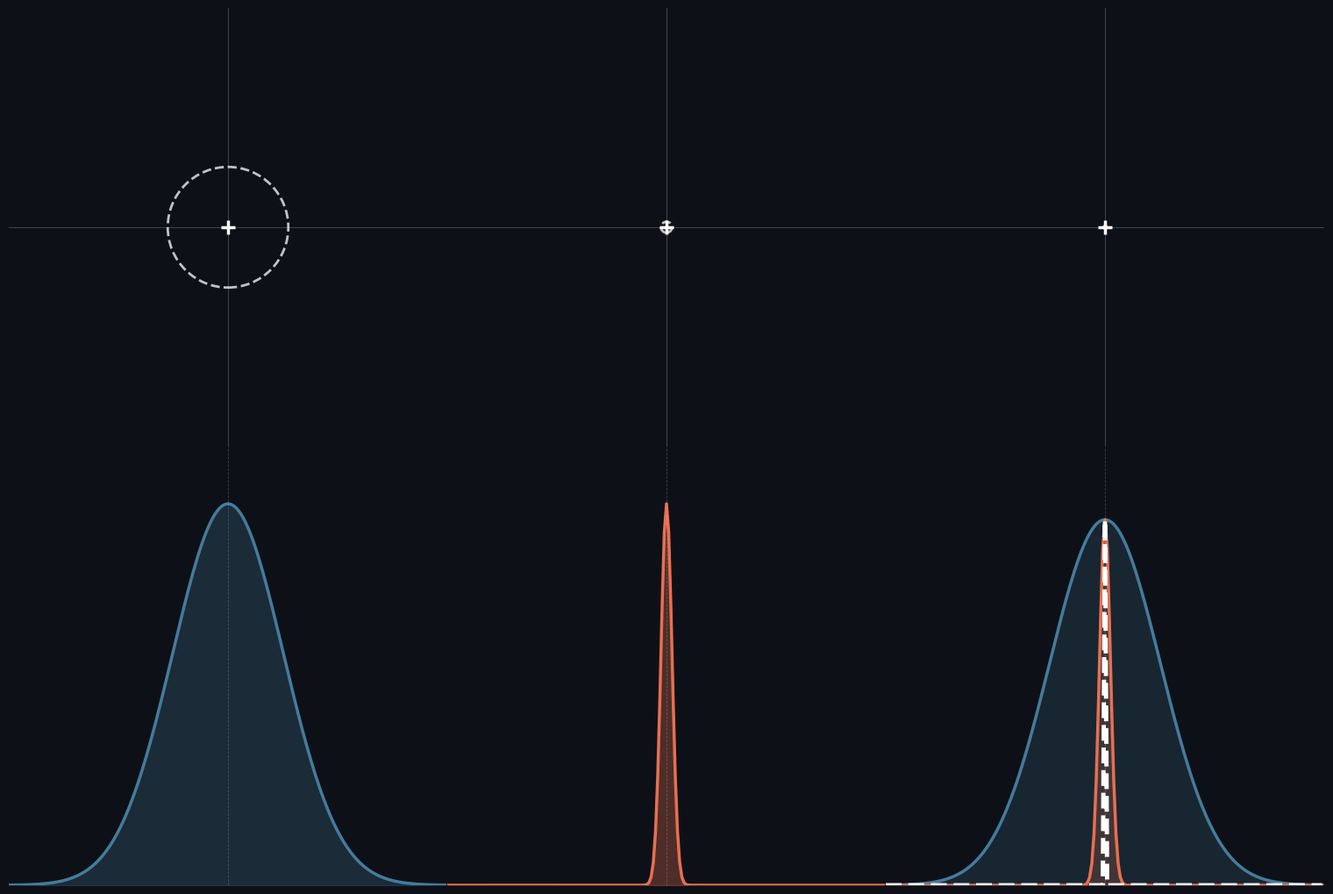

Here is the Python script that generated this plot: (Note: this script raises an exception after producing the figure.)
#!/usr/bin/env python3
"""
Chart 13: Temperature Sensitivity — Clean Publication Figure
=============================================================
3-column × 2-row. Dark theme. Zero annotations.
Row 1: heatmaps (T=10 | T=0.1 | argmax)
Row 2: 1D cross-sections (same T progression, overlay in panel 3)
"""

import numpy as np
import matplotlib
matplotlib.use("Agg")
import matplotlib.pyplot as plt
from matplotlib.colors import LinearSegmentedColormap
from matplotlib.patches import Circle
from matplotlib.gridspec import GridSpec

OUTPUT_DIR = "/Users/onis2/Project/Singdent/ceph-auto/ceph-project/reports/figures"
SIZE = 200
cx, cy = SIZE // 2, SIZE // 2  # 100, 100


def softmax_T(logits, T):
    scaled = logits / T
    exp = np.exp(scaled - np.max(scaled))
    return exp / exp.sum()


def gaussian_2d(size, cx, cy, sigma):
    x = np.arange(size)
    y = np.arange(size)
    X, Y = np.meshgrid(x, y)
    return np.exp(-0.5 * ((X - cx) ** 2 + (Y - cy) ** 2) / sigma ** 2)


def build_heatmap(T, cx=100, cy=100, sigma=8):
    raw = gaussian_2d(SIZE, cx, cy, sigma)
    flat = raw.flatten()
    probs = softmax_T(np.log(flat + 1e-10), T)
    return probs.reshape(SIZE, SIZE)


def argmax_map():
    arr = np.zeros((SIZE, SIZE))
    arr[cy, cx] = 1.0
    return arr


# Colormaps — cool blue for diffuse (T=10), warm coral for sharp (T=0.1)
CMAP_DIFFUSE = LinearSegmentedColormap.from_list("diffuse",
    ["#0D1117", "#1D3557", "#457B9D", "#A8DADC", "white"])
CMAP_SHARP  = LinearSegmentedColormap.from_list("sharp",
    ["#0D1117", "#6B1D1D", "#E76F51", "#FF6B35", "white"])
CMAP_ARGMAX = LinearSegmentedColormap.from_list("argmax",
    ["#0D1117", "#DC3545", "white"])


# ══════════════════════════════════════════════════════════════════════════════
fig = plt.figure(figsize=(15, 10), facecolor="#0D1117")
fig.patch.set_facecolor("#0D1117")

gs = GridSpec(2, 3, figure=fig,
              left=0.0, right=1.0, top=1.0, bottom=0.0,
              hspace=0.0, wspace=0.0)

# ════════════════════════════════════════════════════════════════════════════
# ROW 1: Heatmaps — T=10 | T=0.1 | argmax
# ════════════════════════════════════════════════════════════════════════════
panel_specs = [
    (gs[0, 0], build_heatmap(T=10.0), CMAP_DIFFUSE, 55),   # T=10: wide FWHM ring
    (gs[0, 1], build_heatmap(T=0.1),  CMAP_SHARP,   5),    # T=0.1: tight ring
    (gs[0, 2], argmax_map(),          CMAP_ARGMAX,  1.2),  # argmax: dot
]

for sp, hm, cmap, fwhm_diam in panel_specs:
    ax = fig.add_subplot(sp)
    ax.set_facecolor("#0D1117")
    ax.imshow(hm, cmap=cmap, vmin=0, vmax=1,
              extent=[0, SIZE, 0, SIZE], origin="lower", aspect="auto")
    ax.set_xticks([])
    ax.set_yticks([])
    ax.spines[:].set_visible(False)

    # Crosshair at image center (true landmark location)
    ax.axhline(cy, color="white", lw=0.6, alpha=0.25)
    ax.axvline(cx, color="white", lw=0.6, alpha=0.25)
    ax.plot(cx, cy, "w+", markersize=12, markeredgewidth=2.5, zorder=5)

    # FWHM ring showing peak spread (wider = more center bias)
    ring = Circle((cx, cy), fwhm_diam / 2,
                  fill=False, edgecolor="white", linewidth=2, linestyle="--", alpha=0.75)
    ax.add_patch(ring)


# ════════════════════════════════════════════════════════════════════════════
# ROW 2: 1D Cross-Sections
# ════════════════════════════════════════════════════════════════════════════
x = np.arange(SIZE)
sigma_true = 8.0

base = np.exp(-0.5 * ((x - cx) ** 2) / sigma_true ** 2)
base = base / base.max()

p_T10  = (base ** (1.0 / 10.0))
p_T10  = p_T10 / p_T10.max()

p_T01  = (base ** (1.0 / 0.1))
p_T01  = p_T01 / p_T01.max()

p_arg  = np.zeros(SIZE)
p_arg[cx] = 1.0

row2_specs = [
    (gs[1, 0], p_T10,  "#457B9D", 0.25),   # T=10 fill
    (gs[1, 1], p_T01,  "#E76F51", 0.30),   # T=0.1 fill
    (gs[1, 2], None,    None,       None),   # overlay panel
]

for sp, prof, color, fill_alpha in row2_specs:
    ax = fig.add_subplot(sp)
    ax.set_facecolor("#0D1117")
    ax.set_xticks([])
    ax.set_yticks([])
    ax.spines[:].set_visible(False)

    if prof is None:
        # Panel 3: overlay all three profiles
        ax.fill_between(x, p_T10, alpha=0.2, color="#457B9D")
        ax.plot(x, p_T10, color="#457B9D", linewidth=2.5)
        ax.fill_between(x, p_T01, alpha=0.2, color="#E76F51")
        ax.plot(x, p_T01, color="#E76F51", linewidth=2.5)
        ax.plot(x, p_arg,  color="white",   linewidth=3.5, linestyle="--")
        ax.axvline(cx, color="white", lw=0.6, alpha=0.2, linestyle="--")
        ax.set_xlim(0, SIZE)
        ax.set_ylim(0, 1.2)
        continue

    ax.fill_between(x, prof, alpha=fill_alpha, color=color)
    ax.plot(x, prof, color=color, linewidth=2.5)
    ax.axvline(cx, color="white", lw=0.6, alpha=0.2, linestyle="--")
    ax.set_xlim(0, SIZE)
    ax.set_ylim(0, 1.15)


plt.savefig(f"{OUTPUT_DIR}/13_temperature_sensitivity.png",
            dpi=180, bbox_inches="tight", facecolor="#0D1117")
plt.close()
print(f"  ✓ Saved: {OUTPUT_DIR}/13_temperature_sensitivity.png")
